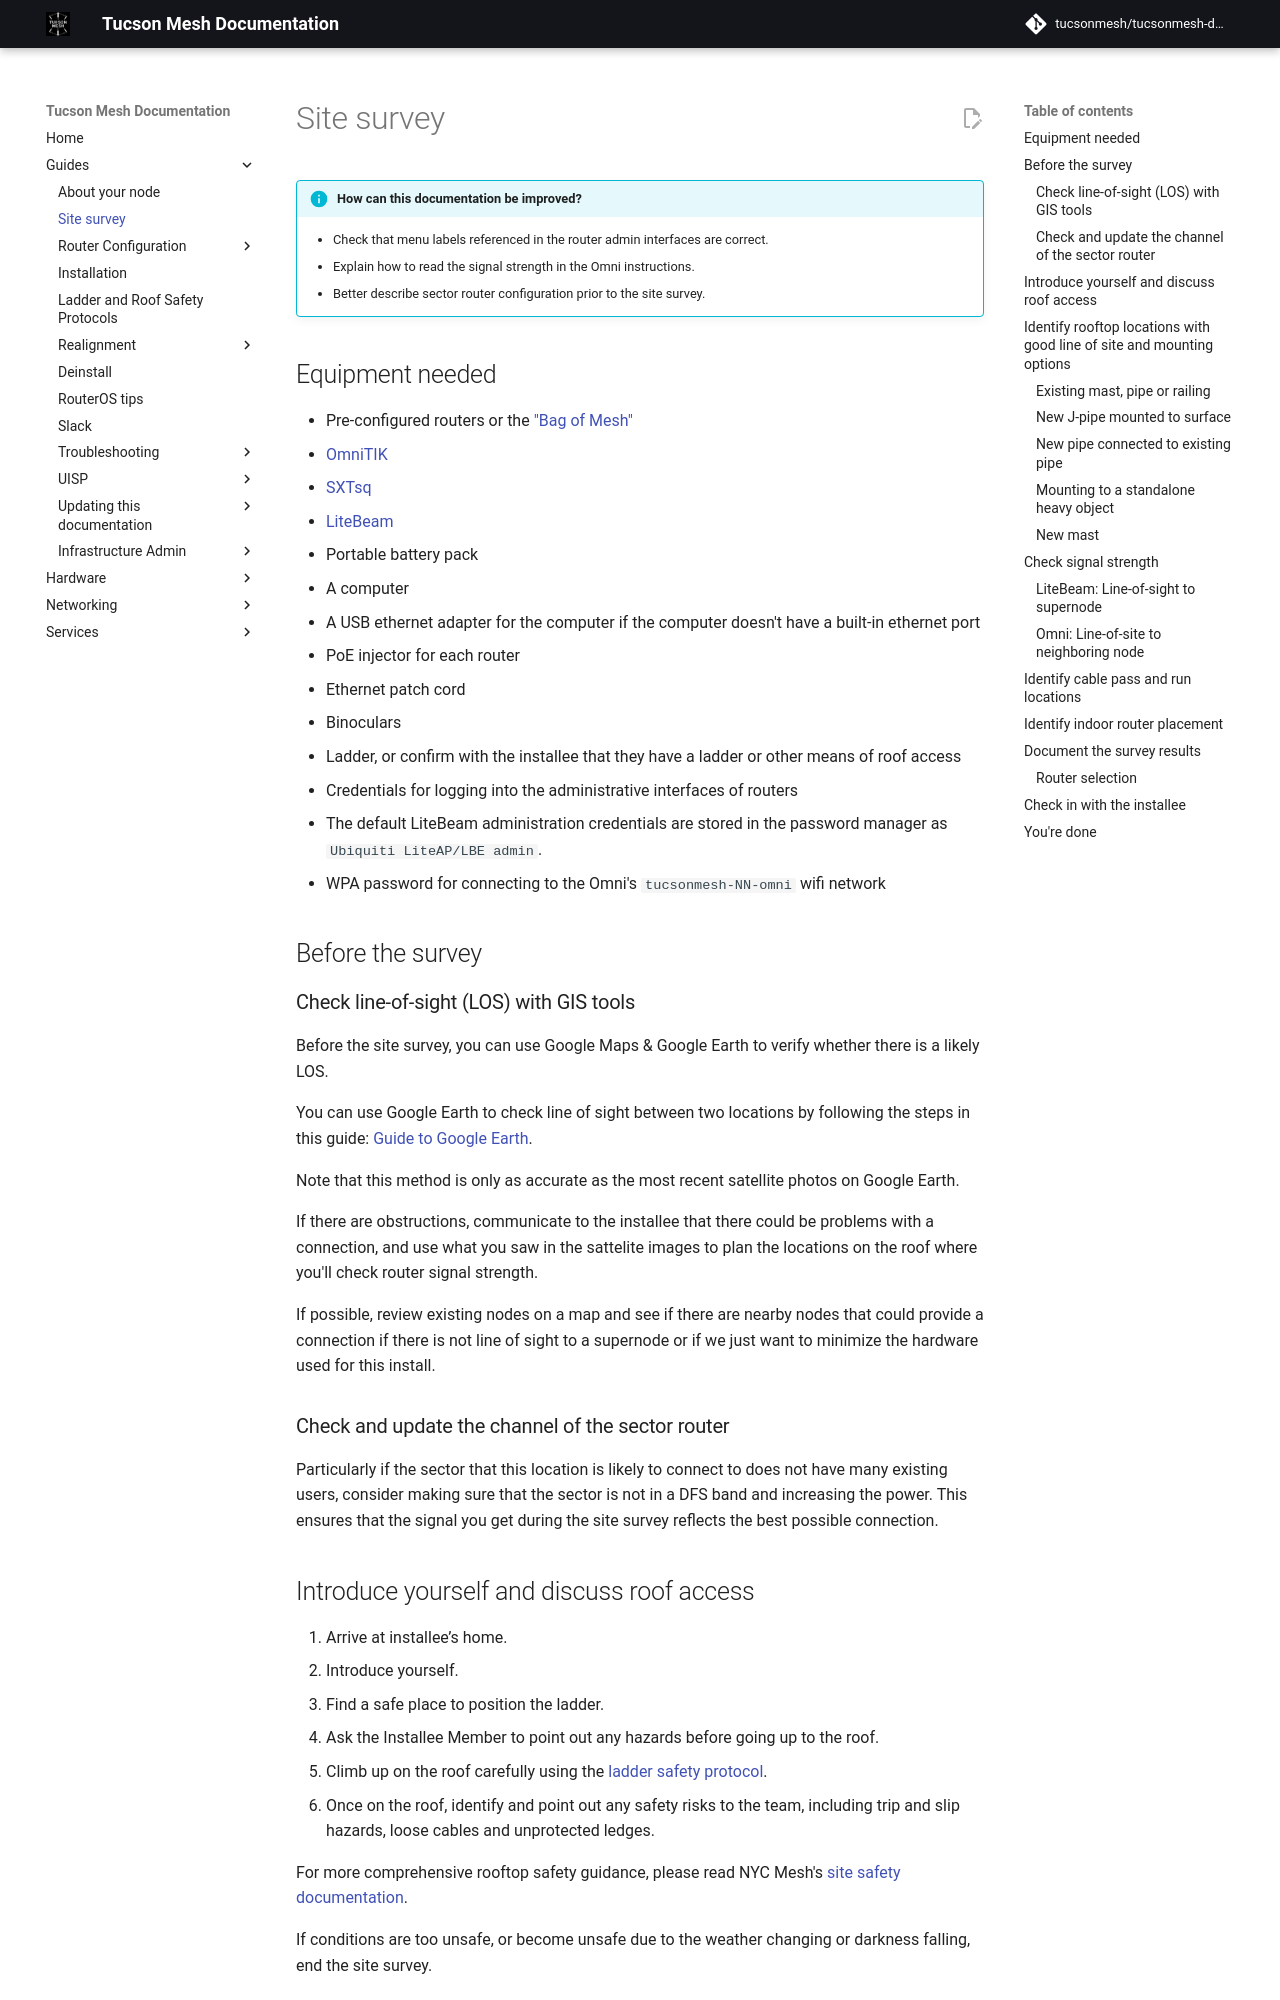

repository: tucsonmesh/tucsonmesh-docs · page: guides/site-survey/index.html · generator: mkdocs

# Site survey

!!! info "How can this documentation be improved?" 

    - Check that menu labels referenced in the router admin interfaces are correct. 
    - Explain how to read the signal strength in the Omni instructions.
    - Better describe sector router configuration prior to the site survey.

## Equipment needed

- Pre-configured routers or the ["Bag of Mesh"](../../hardware/bag-of-mesh.md)
  - [OmniTIK](../../hardware/omnitik.md)
  - [SXTsq](../../hardware/sxtsq.md)
  - [LiteBeam](../../hardware/litebeam.md)


- Portable battery pack
- A computer
- A USB ethernet adapter for the computer if the computer doesn't have a built-in ethernet port 
- PoE injector for each router
- Ethernet patch cord
- Binoculars
- Ladder, or confirm with the installee that they have a ladder or other means of roof access
- Credentials for logging into the administrative interfaces of routers
  - The default LiteBeam administration credentials are stored in the password manager as `Ubiquiti LiteAP/LBE admin`.
- WPA password for connecting to the Omni's `tucsonmesh-NN-omni` wifi network

## Before the survey
